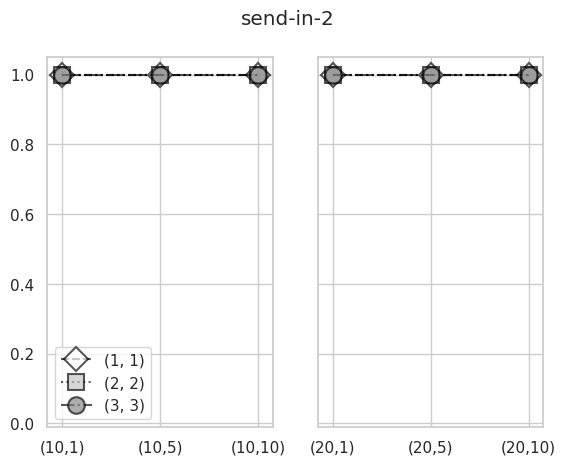

This chart was generated by the following Python code: (Note: this script raises an exception after producing the figure.)
#!/usr/bin/env python
# coding: utf-8

# In[5]:


import numpy as np
import matplotlib.pyplot as plt
import seaborn as sns

import os
import csv
import sys

mu = 1
max_lhs = (1, 2, 3)
max_rhs = (1, 2, 3)
max_ruleset_size = (10, 20, 40)
max_mutation = (10, 20, 40)
mu = (1, 5, 10)


problems = ["send-in-2-fitness.csv", "send-in-3-fitness.csv", "send-in-4-fitness.csv", "send-in-5-fitness.csv",
            "send-out-2-fitness.csv", "send-out-3-fitness.csv", "send-out-4-fitness.csv", "send-out-5-fitness.csv",
            "assignment-2-fitness.csv", "assignment-3-fitness.csv", "assignment-4-fitness.csv", "assignment-5-fitness.csv",
            "tm-2-fitness.csv", "tm-3-fitness.csv", "tm-4-fitness.csv", "tm-5-fitness.csv"]

for problem in problems:
    directory_10_1__1_1 = "results/" + str(mu[0]) + "/" + str(max_ruleset_size[0]) + "/" + str(max_mutation[0]) + "/" + str(max_lhs[0]) + "/" + str(max_rhs[0]) + "/" + problem 
    directory_10_1__2_2 = "results/" + str(mu[0]) + "/" + str(max_ruleset_size[0]) + "/" + str(max_mutation[0]) + "/" + str(max_lhs[1]) + "/" + str(max_rhs[1]) + "/" + problem
    directory_10_1__3_3 = "results/" + str(mu[0]) + "/" + str(max_ruleset_size[0]) + "/" + str(max_mutation[0]) + "/" + str(max_lhs[2]) + "/" + str(max_rhs[2]) + "/" + problem

    directory_10_5__1_1 = "results/" + str(mu[1]) + "/" + str(max_ruleset_size[0]) + "/" + str(max_mutation[0]) + "/" + str(max_lhs[0]) + "/" + str(max_rhs[0]) + "/" + problem
    directory_10_5__2_2 = "results/" + str(mu[1]) + "/" + str(max_ruleset_size[0]) + "/" + str(max_mutation[0]) + "/" + str(max_lhs[1]) + "/" + str(max_rhs[1]) + "/" + problem
    directory_10_5__3_3 = "results/" + str(mu[1]) + "/" + str(max_ruleset_size[0]) + "/" + str(max_mutation[0]) + "/" + str(max_lhs[2]) + "/" + str(max_rhs[2]) + "/" + problem


    directory_10_10__1_1 = "results/" + str(mu[2]) + "/" + str(max_ruleset_size[0]) + "/" + str(max_mutation[0]) + "/" + str(max_lhs[0]) + "/" + str(max_rhs[0]) + "/" + problem
    directory_10_10__2_2 = "results/" + str(mu[2]) + "/" + str(max_ruleset_size[0]) + "/" + str(max_mutation[0]) + "/" + str(max_lhs[1]) + "/" + str(max_rhs[1]) + "/" + problem
    directory_10_10__3_3 = "results/" + str(mu[2]) + "/" + str(max_ruleset_size[0]) + "/" + str(max_mutation[0]) + "/" + str(max_lhs[2]) + "/" + str(max_rhs[2]) + "/" + problem



    directory_20_1__1_1 = "results/" + str(mu[0]) + "/" + str(max_ruleset_size[1]) + "/" + str(max_mutation[1]) + "/" + str(max_lhs[0]) + "/" + str(max_rhs[0]) + "/" + problem
    directory_20_1__2_2 = "results/" + str(mu[0]) + "/" + str(max_ruleset_size[1]) + "/" + str(max_mutation[1]) + "/" + str(max_lhs[1]) + "/" + str(max_rhs[1]) + "/" + problem
    directory_20_1__3_3 = "results/" + str(mu[0]) + "/" + str(max_ruleset_size[1]) + "/" + str(max_mutation[1]) + "/" + str(max_lhs[2]) + "/" + str(max_rhs[2]) + "/" + problem

    directory_20_5__1_1 = "results/" + str(mu[1]) + "/" + str(max_ruleset_size[1]) + "/" + str(max_mutation[1]) + "/" + str(max_lhs[0]) + "/" + str(max_rhs[0]) + "/" + problem
    directory_20_5__2_2 = "results/" + str(mu[1]) + "/" + str(max_ruleset_size[1]) + "/" + str(max_mutation[1]) + "/" + str(max_lhs[1]) + "/" + str(max_rhs[1]) + "/" + problem
    directory_20_5__3_3 = "results/" + str(mu[1]) + "/" + str(max_ruleset_size[1]) + "/" + str(max_mutation[1]) + "/" + str(max_lhs[2]) + "/" + str(max_rhs[2]) + "/" + problem


    directory_20_10__1_1 = "results/" + str(mu[2]) + "/" + str(max_ruleset_size[1]) + "/" + str(max_mutation[1]) + "/" + str(max_lhs[0]) + "/" + str(max_rhs[0]) + "/" + problem
    directory_20_10__2_2 = "results/" + str(mu[2]) + "/" + str(max_ruleset_size[1]) + "/" + str(max_mutation[1]) + "/" + str(max_lhs[1]) + "/" + str(max_rhs[1]) + "/" + problem
    directory_20_10__3_3 = "results/" + str(mu[2]) + "/" + str(max_ruleset_size[1]) + "/" + str(max_mutation[1]) + "/" + str(max_lhs[2]) + "/" + str(max_rhs[2]) + "/" + problem


    rows = []
    if os.path.exists(directory_10_1__1_1):
        with open(directory_10_1__1_1, 'r') as file:
            csvreader = csv.reader(file)
            for row in csvreader:
                rows.append(row)
        if len(rows[-1])!=30:
            ass_10_1__1_1 = rows[-2]
        else:
            ass_10_1__1_1 = rows[-1]
        ass_10_1__1_1 = [float(el) for el in ass_10_1__1_1 if el!=' ']
    else:
        ass_10_1__1_1 = [1 for _ in range(30)]

    rows = []
    if os.path.exists(directory_10_1__2_2):
        with open(directory_10_1__2_2, 'r') as file:
            csvreader = csv.reader(file)
            for row in csvreader:
                rows.append(row)
        if len(rows[-1])!=30:
            ass_10_1__2_2 = rows[-2]
        else:
            ass_10_1__2_2 = rows[-1]
        ass_10_1__2_2 = [float(el) for el in ass_10_1__2_2 if el!=' ']
    else:
        ass_10_1__2_2 = [1 for _ in range(30)]

    rows = []
    if os.path.exists(directory_10_1__3_3):
        with open(directory_10_1__3_3, 'r') as file:
            csvreader = csv.reader(file)
            for row in csvreader:
                rows.append(row)
        if len(rows[-1])!=30:
            ass_10_1__3_3 = rows[-2]
        else:
            ass_10_1__3_3 = rows[-1]
        ass_10_1__3_3 = [float(el) for el in ass_10_1__3_3 if el!=' ']
    else:
        ass_10_1__3_3 = [1 for _ in range(30)]

    rows = []
    if os.path.exists(directory_10_5__1_1):
        with open(directory_10_5__1_1, 'r') as file:
            csvreader = csv.reader(file)
            for row in csvreader:
                rows.append(row)
        if len(rows[-1])!=30:
            ass_10_5__1_1 = rows[-2]
        else:
            ass_10_5__1_1 = rows[-1]
        ass_10_5__1_1 = [float(el) for el in ass_10_5__1_1 if el!=' ']
    else:
        ass_10_5__1_1 = [1 for _ in range(30)]

    rows = []
    if os.path.exists(directory_10_5__2_2):
        with open(directory_10_5__2_2, 'r') as file:
            csvreader = csv.reader(file)
            for row in csvreader:
                rows.append(row)
        if len(rows[-1])!=30:
            ass_10_5__2_2 = rows[-2]
        else:
            ass_10_5__2_2 = rows[-1]
        ass_10_5__2_2 = [float(el) for el in ass_10_5__2_2 if el!=' ']
    else:
        ass_10_5__2_2 = [1 for _ in range(30)]

    rows = []
    if os.path.exists(directory_10_5__3_3):
        with open(directory_10_5__3_3, 'r') as file:
            csvreader = csv.reader(file)
            for row in csvreader:
                rows.append(row)
        if len(rows[-1])!=30:
            ass_10_5__3_3 = rows[-2]
        else:
            ass_10_5__3_3 = rows[-1]
        ass_10_5__3_3 = [float(el) for el in ass_10_5__3_3 if el!=' ']
    else:
        ass_10_5__3_3 = [1 for _ in range(30)]

    rows = []
    if os.path.exists(directory_10_10__1_1):
        with open(directory_10_10__1_1, 'r') as file:
            csvreader = csv.reader(file)
            for row in csvreader:
                rows.append(row)
        if len(rows[-1])!=30:
            ass_10_10__1_1 = rows[-2]
        else:
            ass_10_10__1_1 = rows[-1]
        ass_10_10__1_1 = [float(el) for el in ass_10_10__1_1 if el!=' ']
    else:
        ass_10_10__1_1 = [1 for _ in range(30)]

    rows = []
    if os.path.exists(directory_10_10__2_2):
        with open(directory_10_10__2_2, 'r') as file:
            csvreader = csv.reader(file)
            for row in csvreader:
                rows.append(row)
        if len(rows[-1])!=30:
            ass_10_10__2_2 = rows[-2]
        else:
            ass_10_10__2_2 = rows[-1]
        ass_10_10__2_2 = [float(el) for el in ass_10_10__2_2 if el!=' ']
    else:
        ass_10_10__2_2 = [1 for _ in range(30)]

    rows = []
    if os.path.exists(directory_10_10__3_3):
        with open(directory_10_10__3_3, 'r') as file:
            csvreader = csv.reader(file)
            for row in csvreader:
                rows.append(row)
        if len(rows[-1])!=30:
            ass_10_10__3_3 = rows[-2]
        else:
            ass_10_10__3_3 = rows[-1]
        ass_10_10__3_3 = [float(el) for el in ass_10_10__3_3 if el!=' ']
    else:
        ass_10_10__3_3 = [1 for _ in range(30)]

    rows = []
    if os.path.exists(directory_20_1__1_1):
        with open(directory_20_1__1_1, 'r') as file:
            csvreader = csv.reader(file)
            for row in csvreader:
                rows.append(row)
        if len(rows[-1])!=30:
            ass_20_1__1_1 = rows[-2]
        else:
            ass_20_1__1_1 = rows[-1]
        ass_20_1__1_1 = [float(el) for el in ass_20_1__1_1 if el!=' ']
    else:
        ass_20_1__1_1 = [1 for _ in range(30)]

    rows = []
    if os.path.exists(directory_20_1__2_2):
        with open(directory_20_1__2_2, 'r') as file:
            csvreader = csv.reader(file)
            for row in csvreader:
                rows.append(row)
        if len(rows[-1])!=30:
            ass_20_1__2_2 = rows[-2]
        else:
            ass_20_1__2_2 = rows[-1]
        ass_20_1__2_2 = [float(el) for el in ass_20_1__2_2 if el!=' ']
    else:
        ass_20_1__2_2 = [1 for _ in range(30)]

    rows = []
    if os.path.exists(directory_20_1__3_3):
        with open(directory_20_1__3_3, 'r') as file:
            csvreader = csv.reader(file)
            for row in csvreader:
                rows.append(row)
        if len(rows[-1])!=30:
            ass_20_1__3_3 = rows[-2]
        else:
            ass_20_1__3_3 = rows[-1]
        ass_20_1__3_3 = [float(el) for el in ass_20_1__3_3 if el!=' ']
    else:
        ass_20_1__3_3 = [1 for _ in range(30)]


    rows = []
    if os.path.exists(directory_20_5__1_1):
        with open(directory_20_5__1_1, 'r') as file:
            csvreader = csv.reader(file)
            for row in csvreader:
                rows.append(row)
        if len(rows[-1])!=30:
            ass_20_5__1_1 = rows[-2]
        else:
            ass_20_5__1_1 = rows[-1]
        ass_20_5__1_1 = [float(el) for el in ass_20_5__1_1 if el!=' ']
    else:
        ass_20_5__1_1 = [1 for _ in range(30)]

    rows = []
    if os.path.exists(directory_20_5__2_2):
        with open(directory_20_5__2_2, 'r') as file:
            csvreader = csv.reader(file)
            for row in csvreader:
                rows.append(row)
        if len(rows[-1])!=30:
            ass_20_5__2_2 = rows[-2]
        else:
            ass_20_5__2_2 = rows[-1]
        ass_20_5__2_2 = [float(el) for el in ass_20_5__2_2 if el!=' ']
    else:
        ass_20_5__2_2 = [1 for _ in range(30)]

    rows = []
    if os.path.exists(directory_20_5__3_3):
        with open(directory_20_5__3_3, 'r') as file:
            csvreader = csv.reader(file)
            for row in csvreader:
                rows.append(row)
        if len(rows[-1])!=30:
            ass_20_5__3_3 = rows[-2]
        else:
            ass_20_5__3_3 = rows[-1]
        ass_20_5__3_3 = [float(el) for el in ass_20_5__3_3 if el!=' ']
    else:
        ass_20_5__3_3 = [1 for _ in range(30)]


    rows = []
    if os.path.exists(directory_20_10__1_1):
        with open(directory_20_10__1_1, 'r') as file:
            csvreader = csv.reader(file)
            for row in csvreader:
                rows.append(row)
        if len(rows[-1])!=30:
            ass_20_10__1_1 = rows[-2]
        else:
            ass_20_10__1_1 = rows[-1]
        ass_20_10__1_1 = [float(el) for el in ass_20_10__1_1 if el!=' ']
    else:
        ass_20_10__1_1 = [1 for _ in range(30)]

    rows = []
    if os.path.exists(directory_20_10__2_2):
        with open(directory_20_10__2_2, 'r') as file:
            csvreader = csv.reader(file)
            for row in csvreader:
                rows.append(row)
        if len(rows[-1])!=30:
            ass_20_10__2_2 = rows[-2]
        else:
            ass_20_10__2_2 = rows[-1]
        ass_20_10__2_2 = [float(el) for el in ass_20_10__2_2 if el!=' ']
    else:
        ass_20_10__2_2 = [1 for _ in range(30)]

    rows = []
    if os.path.exists(directory_20_10__3_3):
        with open(directory_20_10__3_3, 'r') as file:
            csvreader = csv.reader(file)
            for row in csvreader:
                rows.append(row)
        if len(rows[-1])!=30:
            ass_20_10__3_3 = rows[-2]
        else:
            ass_20_10__3_3 = rows[-1]
        ass_20_10__3_3 = [float(el) for el in ass_20_10__3_3 if el!=' ']
    else:
        ass_20_10__3_3 = [1 for _ in range(30)]

    fitness_10_1__1_1 = np.mean(ass_10_1__1_1)
    fitness_10_1__2_2 = np.mean(ass_10_1__2_2)
    fitness_10_1__3_3 = np.mean(ass_10_1__3_3)

    fitness_20_1__1_1 = np.mean(ass_20_1__1_1)
    fitness_20_1__2_2 = np.mean(ass_20_1__2_2)
    fitness_20_1__3_3 = np.mean(ass_20_1__3_3)

    fitness_10_5__1_1 = np.mean(ass_10_5__1_1)
    fitness_10_5__2_2 = np.mean(ass_10_5__2_2)
    fitness_10_5__3_3 = np.mean(ass_10_5__3_3)

    fitness_20_5__1_1 = np.mean(ass_20_5__1_1)
    fitness_20_5__2_2 = np.mean(ass_20_5__2_2)
    fitness_20_5__3_3 = np.mean(ass_20_5__3_3)

    fitness_10_10__1_1 = np.mean(ass_10_10__1_1)
    fitness_10_10__2_2 = np.mean(ass_10_10__2_2)
    fitness_10_10__3_3 = np.mean(ass_10_10__3_3)

    fitness_20_10__1_1 = np.mean(ass_20_10__1_1)
    fitness_20_10__2_2 = np.mean(ass_20_10__2_2)
    fitness_20_10__3_3 = np.mean(ass_20_10__3_3)


    fitness_1_1 = [fitness_10_1__1_1, fitness_10_5__1_1, fitness_10_10__1_1, 
                   fitness_20_1__1_1, fitness_20_5__1_1, fitness_20_10__1_1]
    fitness_2_2 = [fitness_10_1__2_2, fitness_10_5__2_2, fitness_10_10__2_2, 
                   fitness_20_1__2_2, fitness_20_5__2_2, fitness_20_10__2_2]
    fitness_3_3 = [fitness_10_1__3_3, fitness_10_5__3_3, fitness_10_10__3_3,
                   fitness_20_1__3_3, fitness_20_5__3_3, fitness_20_10__3_3]

    hyperparam = ["(10,1)", "(10,5)", "(10,10)", "(20,1)", "(20,5)", "(20,10)"]
    sns.set_theme(style="whitegrid")
    max_fit = max(  fitness_10_1__1_1, fitness_10_5__1_1, fitness_10_10__1_1, 
                    fitness_20_1__1_1, fitness_20_5__1_1, fitness_20_10__1_1, 
                    fitness_10_1__2_2, fitness_10_5__2_2, fitness_10_10__2_2, 
                    fitness_20_1__2_2, fitness_20_5__2_2, fitness_20_10__2_2,
                    fitness_10_1__3_3, fitness_10_5__3_3, fitness_10_10__3_3,
                    fitness_20_1__3_3, fitness_20_5__3_3, fitness_20_10__3_3)

    min_fit = 0
    fig, axes = plt.subplots(nrows=1, ncols=2) #, figsize=(10,5))
    lwd = 1.5

    if problem[:-14]!='tm':
        axes[0].plot(fitness_1_1[:3], 'D-', color="black", linewidth=lwd, markersize=12,          markerfacecolor='w', markeredgewidth=1.5, markeredgecolor="black", ls='dashed', alpha=0.65)
    axes[0].plot(fitness_2_2[:3], 's-', color="black", linewidth=lwd, markersize=12, markerfacecolor='silver',
                 markeredgewidth=1.5, markeredgecolor="black", ls='dotted', alpha=0.65)
    axes[0].plot(fitness_3_3[:3], 'o-', color="black", linewidth=lwd, markersize=12, markerfacecolor='gray',
                 markeredgewidth=1.5, markeredgecolor="black", ls='dashdot', alpha=0.65)

    axes[0].set_xticks(range(3))
    axes[0].set_xticklabels(hyperparam[:3])

#    axes[0].set_ylabel('Fitness')
    fig.suptitle(problem[:-12]) #, fontsize=20)

    if problem[:-14]=='tm':
        axes[0].legend(labels=["(2, 2)", "(3, 3)"])
    else: 
        axes[0].legend(labels=["(1, 1)", "(2, 2)", "(3, 3)"])


    if problem[:-14]!='tm':
        axes[1].plot(fitness_1_1[3:], 'D-', color="black", linewidth=lwd, markersize=12, markerfacecolor='w',
                 markeredgewidth=1.5, markeredgecolor="black", ls = 'dashed', alpha=0.65)
    axes[1].plot(fitness_2_2[3:], 's-', color="black", linewidth=lwd, markersize=12, markerfacecolor='silver',
                 markeredgewidth=1.5, markeredgecolor="black", ls='dotted', alpha=0.65)
    axes[1].plot(fitness_3_3[3:], 'o-', color="black", linewidth=lwd, markersize=12, markerfacecolor='gray',
                 markeredgewidth=1.5, markeredgecolor="black", ls='dashdot', alpha=0.65)

    axes[0].axis([-0.15, 2.15, min_fit - 0.05, max_fit + 0.05])
    axes[1].axis([-0.15, 2.15, min_fit - 0.05, max_fit + 0.05])
    if problem[:4]=="send" or problem[:-12]=="assignment-2":
        axes[0].axis([-0.15, 2.15, min_fit - 0.01, max_fit + 0.05])
        axes[1].axis([-0.15, 2.15, min_fit - 0.01, max_fit + 0.05])

    axes[1].set_xticks(range(3))
    axes[1].set_xticklabels(hyperparam[3:])

    if problem[:-14]=='tm':
        axes[0].legend(labels=["(2, 2)", "(3, 3)"])
    else: 
        axes[0].legend(labels=["(1, 1)", "(2, 2)", "(3, 3)"])

    axes[1].label_outer()

    plt.savefig('results/comp_plot/' + problem[:-4] + '-subplot_comparison.png')
    print(problem[:-12] + " plotted")
#     plt.show()
